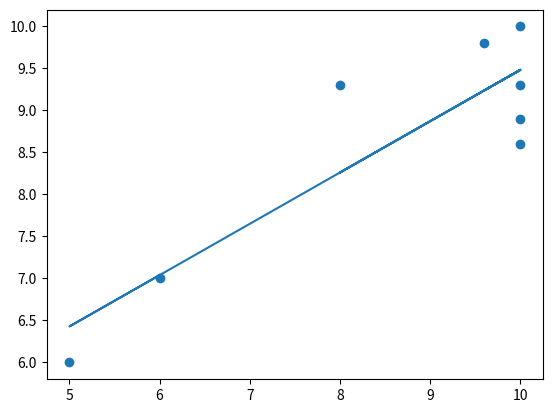

This chart was generated by the following Python code:
import matplotlib.pyplot as plt
from scipy import stats

x = [10, 8, 10, 9.6, 10, 10, 5, 6] 
y = [9.3, 9.3, 8.6, 9.8, 8.9, 10, 6, 7]

slope, intercept, r, p, std_err = stats.linregress(x, y)

def myfunc(x):
  return slope * x + intercept

mymodel = list(map(myfunc, x))

plt.scatter(x, y)
plt.plot(x, mymodel)
plt.show()
print(slope, intercept)


# https://realpython.com/python-virtual-environments-a-primer/?fbclid=IwAR0AlG4RaVhL18WqddxeZB1hGUHAEVQbA4sb_LabiDBQrzDkh3fCFZQ068c